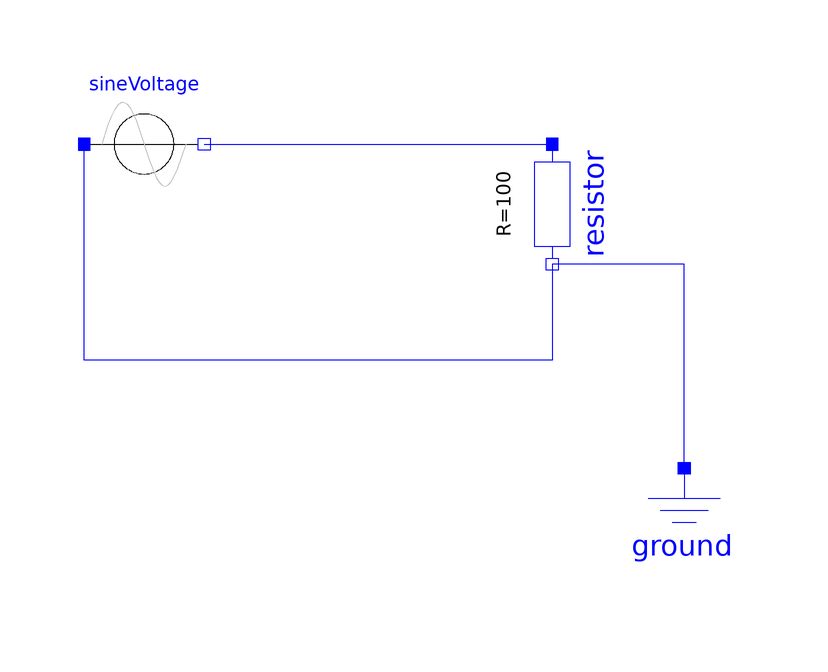

Above is the diagram view of the following Modelica model: its components placed by their Placement annotations and its connect equations drawn as lines.

model SimpleResistor " simple testcase with 3 simple equations"
  Modelica.Electrical.Analog.Sources.SineVoltage sineVoltage(V=50, freqHz=10)
    annotation (Placement(transformation(extent={{-58,60},{-38,80}})));
  Modelica.Electrical.Analog.Basic.Resistor resistor(R=100) annotation (
      Placement(transformation(
        extent={{-10,-10},{10,10}},
        rotation=-90,
        origin={20,60})));
  Modelica.Electrical.Analog.Basic.Ground ground
    annotation (Placement(transformation(extent={{32,-4},{52,16}})));
equation
  connect(sineVoltage.n, resistor.p) annotation (Line(
      points={{-38,70},{20,70}},
      color={0,0,255},
      smooth=Smooth.None));
  connect(resistor.n, sineVoltage.p) annotation (Line(
      points={{20,50},{20,34},{-58,34},{-58,70}},
      color={0,0,255},
      smooth=Smooth.None));
  connect(ground.p, resistor.n) annotation (Line(
      points={{42,16},{42,50},{20,50}},
      color={0,0,255},
      smooth=Smooth.None));
end SimpleResistor;